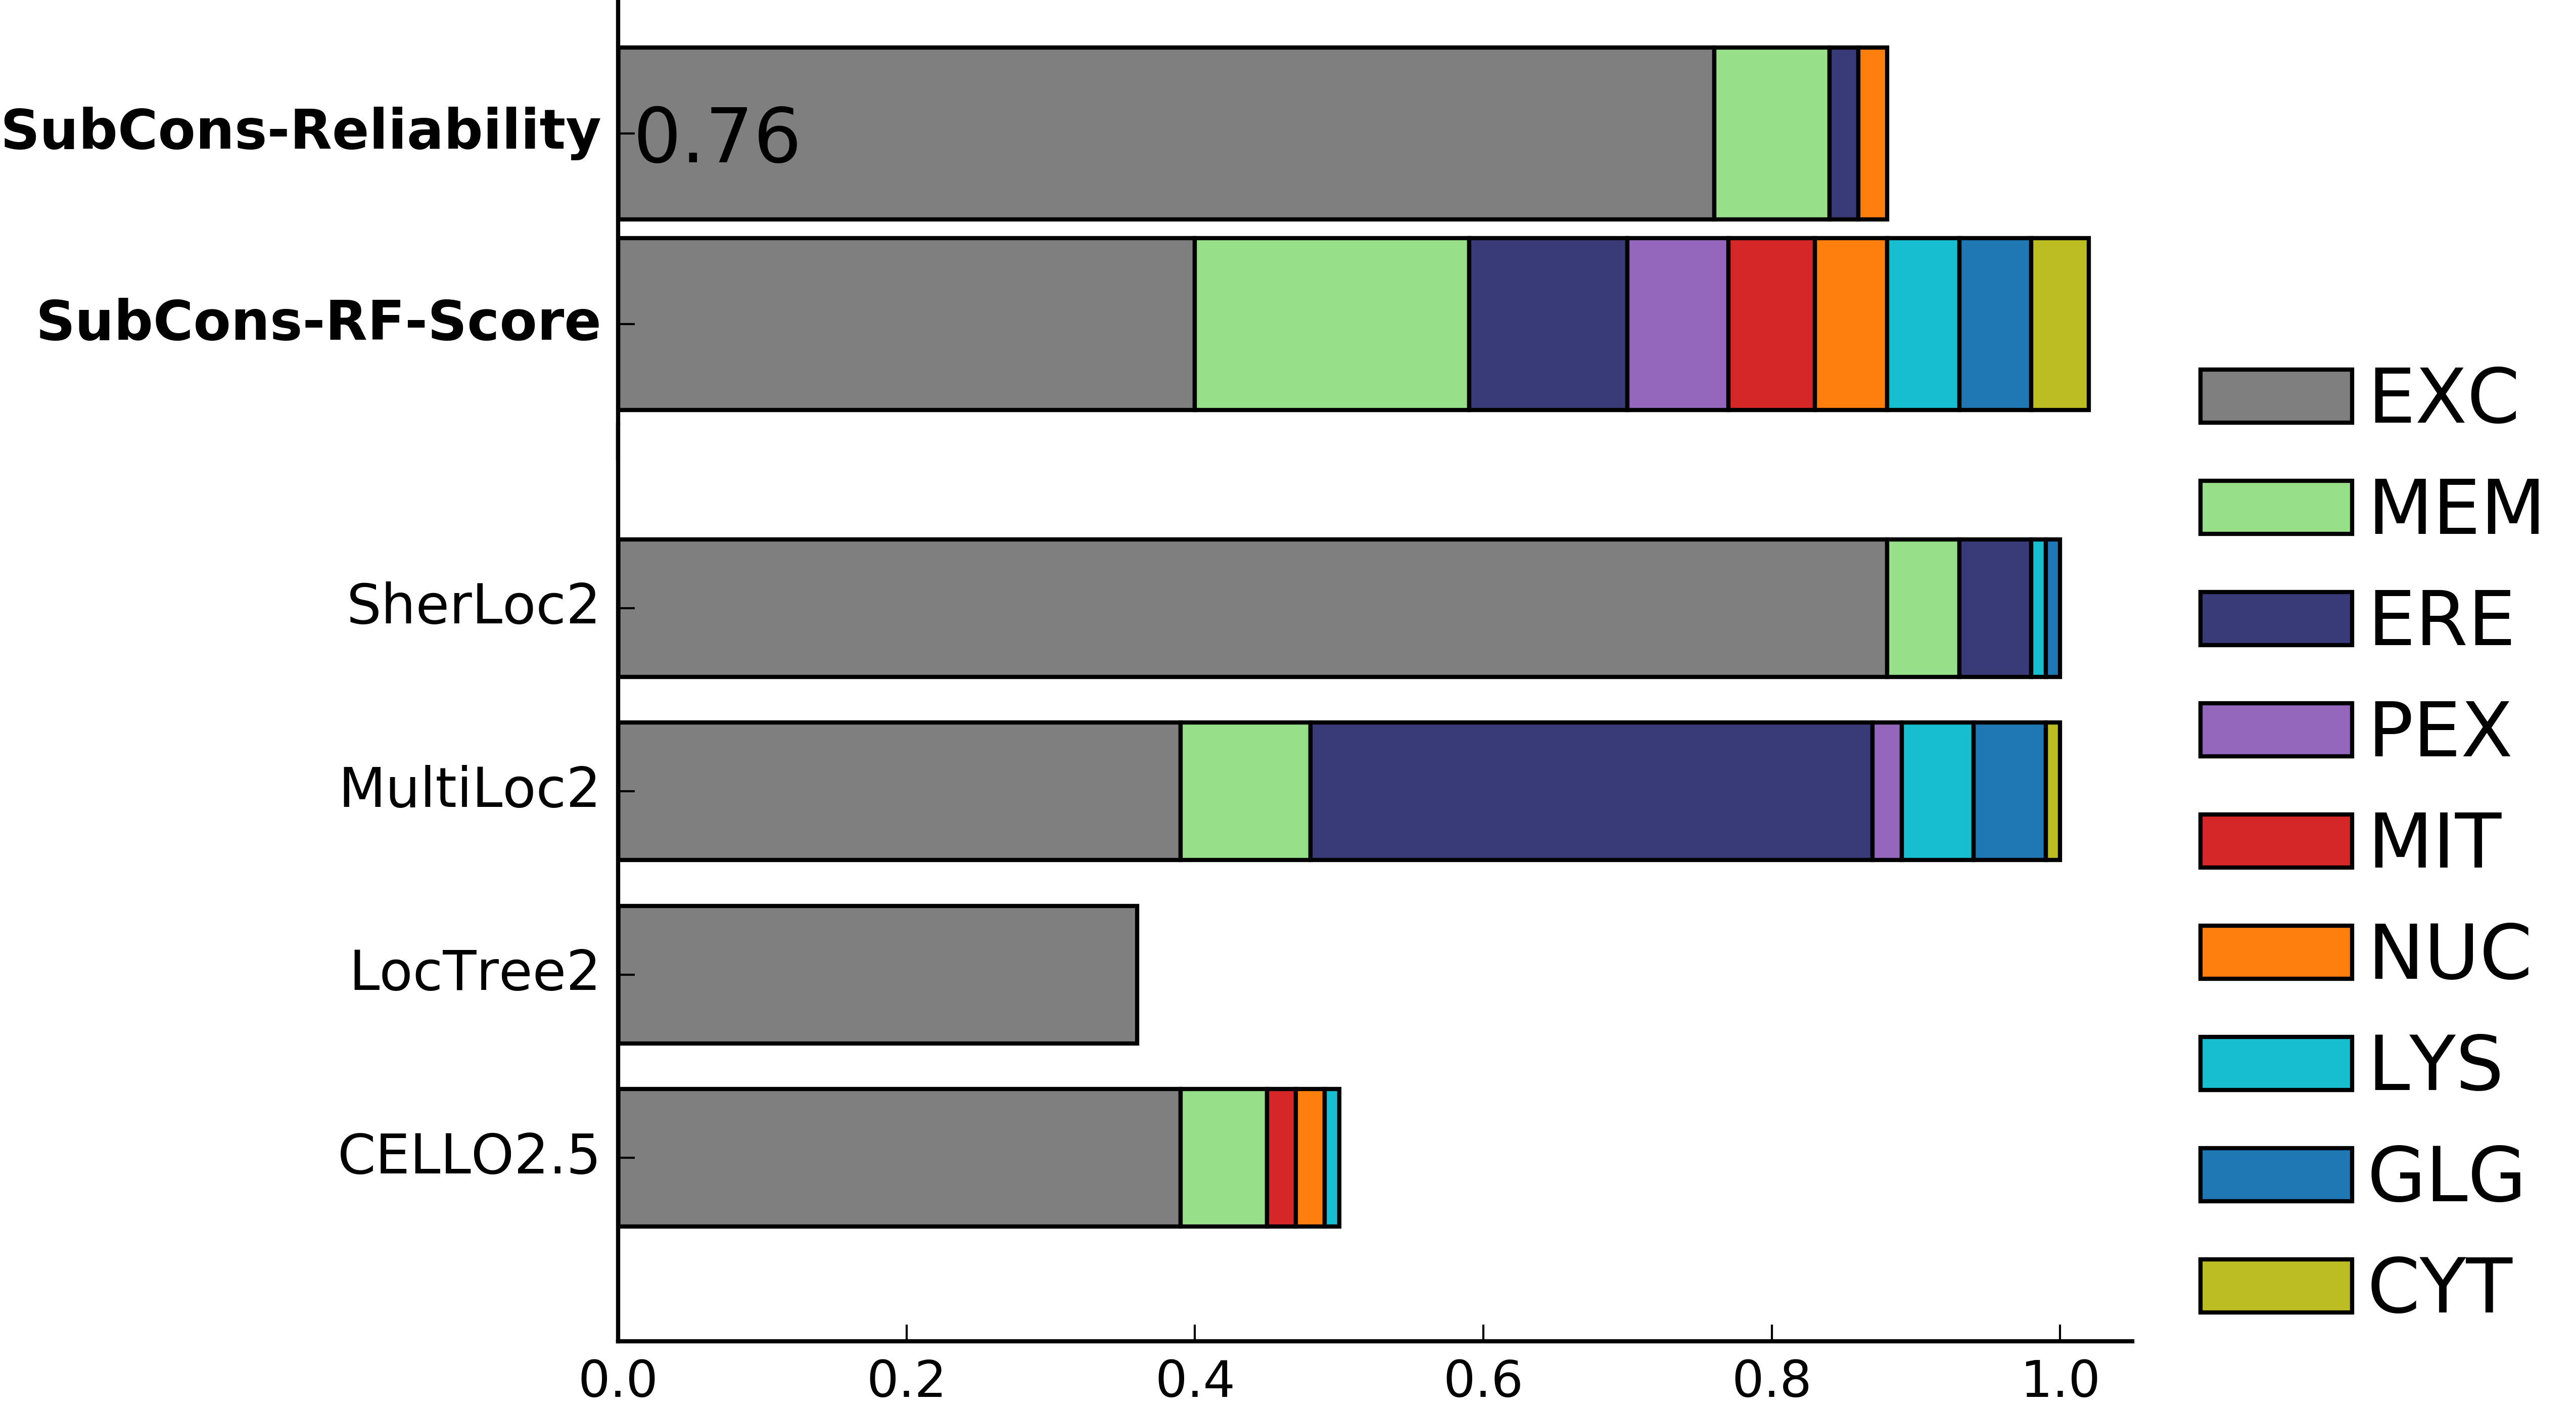

The table this chart was drawn from, first rows:
	EXC	MEM	ERE	PEX	MIT	NUC	LYS	GLG	CYT
CELLO2.5	0.39	0.06	0.0	0.0	0.02	0.02	0.01	0.0	0.0
LocTree2	0.36	0.0	0.0	0.0	0.0	0.0	0.0	0.0	0.0
MultiLoc2	0.39	0.09	0.39	0.02	0.0	0.0	0.05	0.05	0.01
SherLoc2	0.88	0.05	0.05	0.0	0.0	0.0	0.01	0.01	0.0
SubCons-RF-Score	0.4	0.19	0.11	0.07	0.06	0.05	0.05	0.05	0.04
